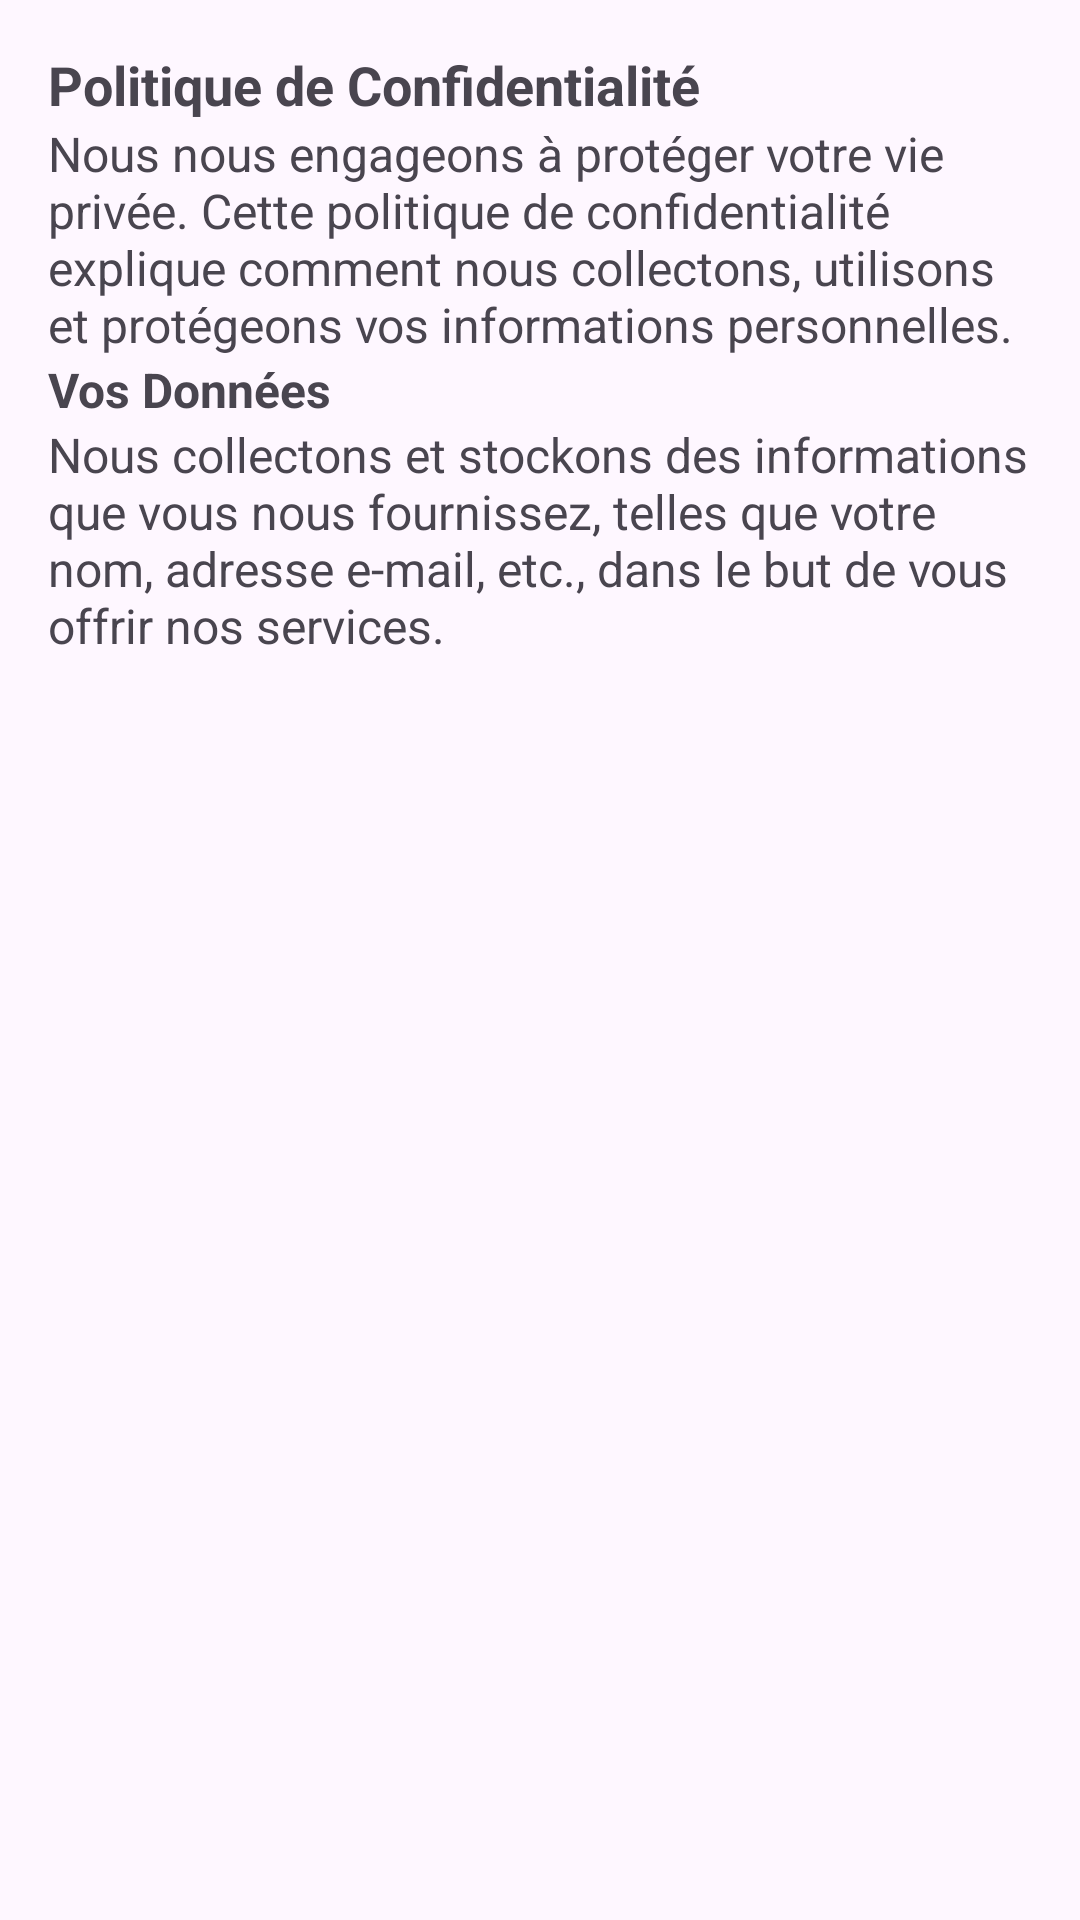

Here is an Android app screen rendered from its layout file. Give the layout XML and the strings, colors and styles it references.
<!-- AndroidManifest.xml: application theme Theme.TPmobile -->
<!-- res/layout/activity_setting5.xml -->
<ScrollView
    xmlns:android="http://schemas.android.com/apk/res/android"
    android:layout_width="match_parent"
    android:layout_height="match_parent">

    <LinearLayout
        android:layout_width="match_parent"
        android:layout_height="wrap_content"
        android:orientation="vertical"
        android:padding="16dp">

        <TextView
            android:layout_width="wrap_content"
            android:layout_height="wrap_content"
            android:text="Politique de Confidentialité"
            android:textSize="18sp"
            android:textStyle="bold" />

        <TextView
            android:layout_width="wrap_content"
            android:layout_height="wrap_content"
            android:text="Nous nous engageons à protéger votre vie privée. Cette politique de confidentialité explique comment nous collectons, utilisons et protégeons vos informations personnelles."
            android:textSize="16sp" />

        <TextView
            android:layout_width="wrap_content"
            android:layout_height="wrap_content"
            android:text="Vos Données"
            android:textSize="16sp"
            android:textStyle="bold" />

        <TextView
            android:layout_width="wrap_content"
            android:layout_height="wrap_content"
            android:text="Nous collectons et stockons des informations que vous nous fournissez, telles que votre nom, adresse e-mail, etc., dans le but de vous offrir nos services."
            android:textSize="16sp" />



    </LinearLayout>
</ScrollView>
<!-- resources referenced by this layout -->
<resources>
  <style name="Theme.TPmobile" parent="Base.Theme.TPmobile" />
  <style name="Base.Theme.TPmobile" parent="Theme.Material3.DayNight.NoActionBar">
          
          
      </style>
</resources>
